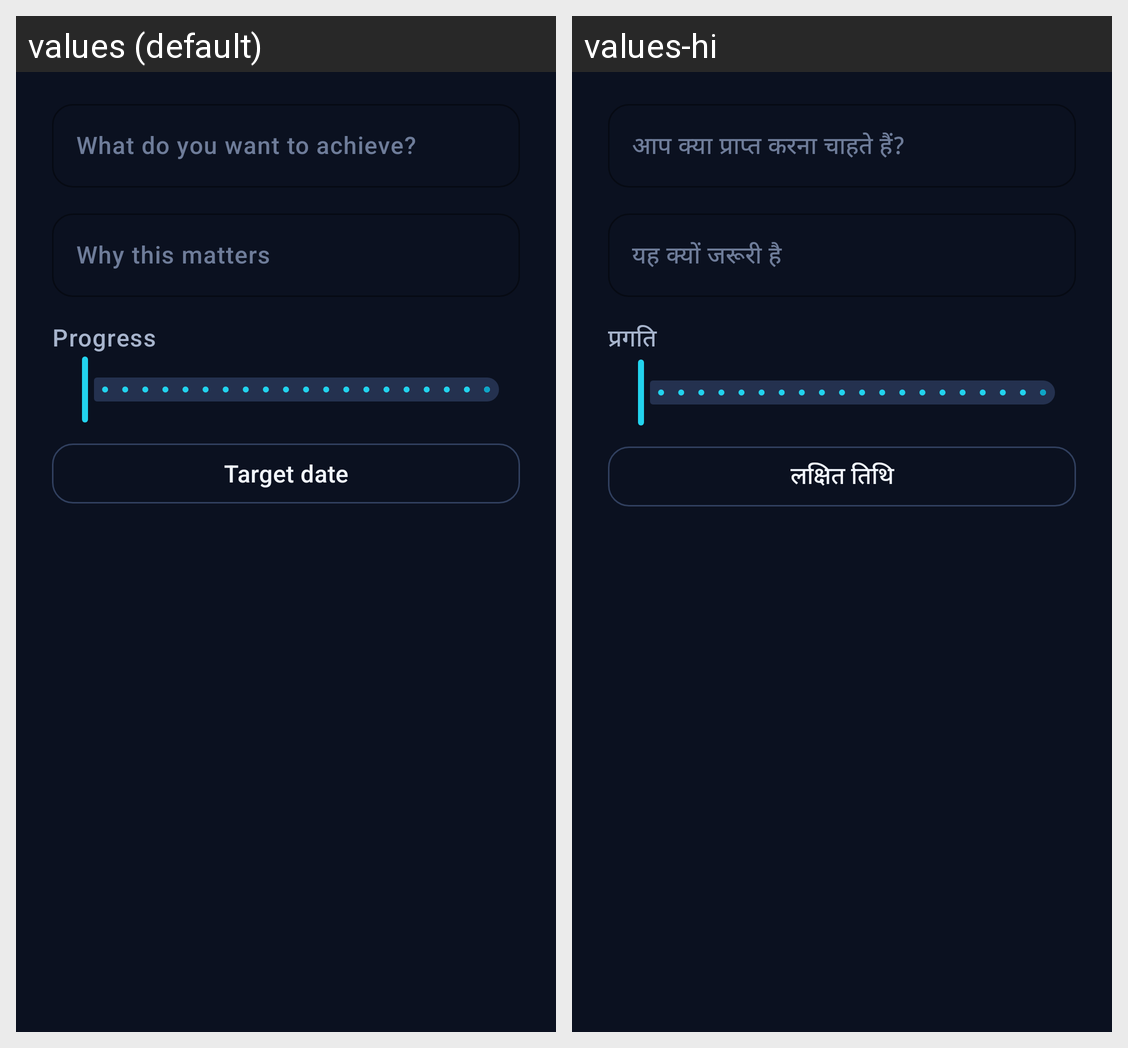

For this localized Android screen grid, give each drawn string resource with its value in every locale shown.
Android screen res/layout/dialog_goal.xml rendered under 2 locales, left to right: values (default), values-hi. Device: Nexus 5 (rendered at 1080×1920; each locale shown at half size, 540×960, under a caption strip naming it); theme Theme.FocusLife.
Strings drawn on this screen, with the default value and each locale's value (text and hints the layout hard-codes, and strings that could not be matched under every locale, appear in the picture but are not listed):

motivation_goal_hint
  values: What do you want to achieve?
  values-hi: आप क्या प्राप्त करना चाहते हैं?

motivation_goal_detail
  values: Why this matters
  values-hi: यह क्यों जरूरी है

motivation_progress
  values: Progress
  values-hi: प्रगति

motivation_target_date
  values: Target date
  values-hi: लक्षित तिथि
